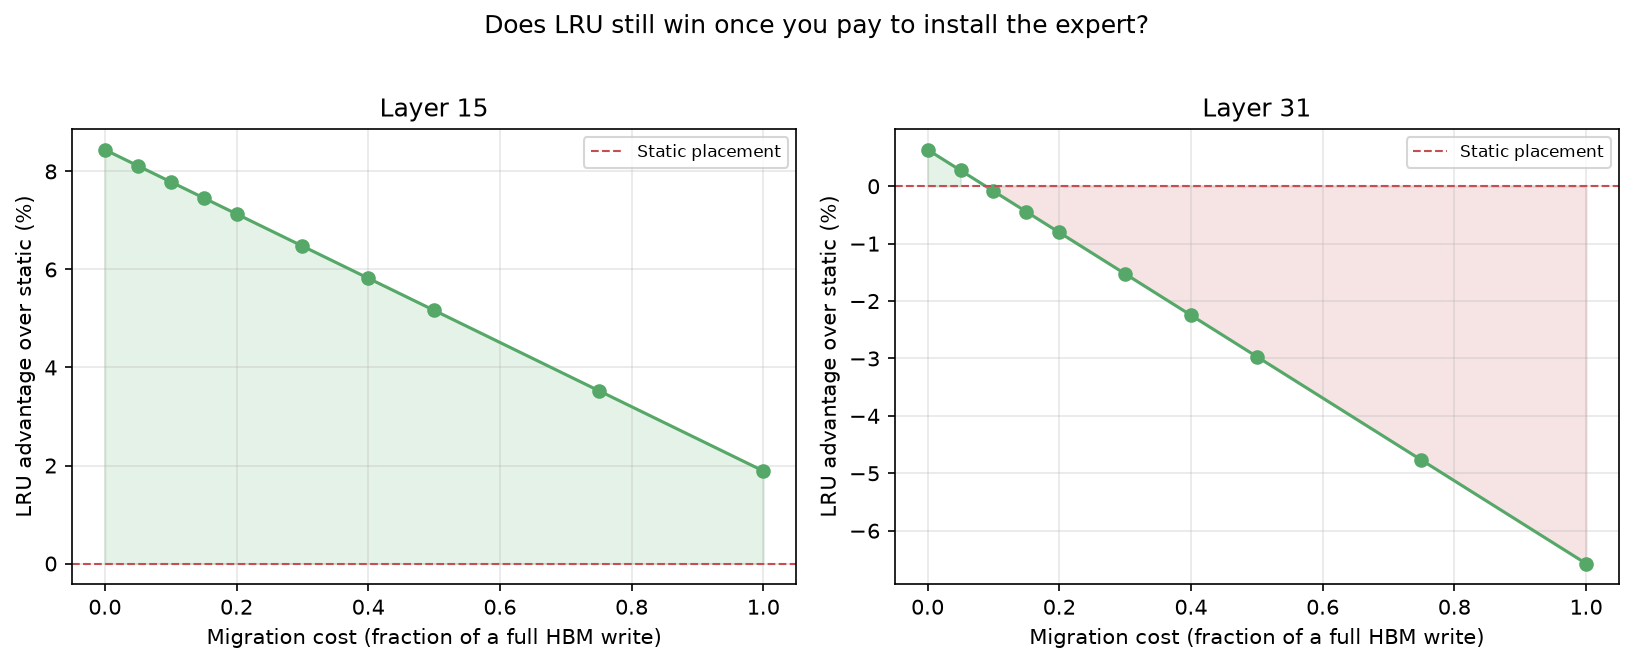

The file beside this chart, header and first rows:
layer, migration_factor, migration_cost_us, lru_hit_rate_pct, lru_avg_time_ns, static_avg_time_ns, static_hit_rate_pct, lru_advantage_pct, migrations
Layer 15, 0.0, 0.0, 59.52, 2319714, 2533636, 54.98, 8.443, 655356
Layer 15, 0.05, 20.51, 59.52, 2328017, 2533636, 54.98, 8.116, 655356
Layer 15, 0.1, 41.02, 59.52, 2336320, 2533636, 54.98, 7.788, 655356
Layer 15, 0.15, 61.53, 59.52, 2344623, 2533636, 54.98, 7.46, 655356
Layer 15, 0.2, 82.04, 59.52, 2352927, 2533636, 54.98, 7.132, 655356
Layer 15, 0.3, 123.1, 59.52, 2369533, 2533636, 54.98, 6.477, 655356
Layer 15, 0.4, 164.1, 59.52, 2386140, 2533636, 54.98, 5.822, 655356
Layer 15, 0.5, 205.1, 59.52, 2402746, 2533636, 54.98, 5.166, 655356
Layer 15, 0.75, 307.7, 59.52, 2444262, 2533636, 54.98, 3.528, 655356
Layer 15, 1.0, 410.2, 59.52, 2485778, 2533636, 54.98, 1.889, 655356
Layer 31, 0.0, 0.0, 56.26, 2473553, 2489395, 55.92, 0.6364, 708155
Layer 31, 0.05, 20.51, 56.26, 2482525, 2489395, 55.92, 0.276, 708155
Layer 31, 0.1, 41.02, 56.26, 2491497, 2489395, 55.92, -0.08446, 708155
Layer 31, 0.15, 61.53, 56.26, 2500470, 2489395, 55.92, -0.4449, 708155
Layer 31, 0.2, 82.04, 56.26, 2509442, 2489395, 55.92, -0.8053, 708155
Layer 31, 0.3, 123.1, 56.26, 2527386, 2489395, 55.92, -1.526, 708155
Layer 31, 0.4, 164.1, 56.26, 2545330, 2489395, 55.92, -2.247, 708155
Layer 31, 0.5, 205.1, 56.26, 2563275, 2489395, 55.92, -2.968, 708155
Layer 31, 0.75, 307.7, 56.26, 2608136, 2489395, 55.92, -4.77, 708155
Layer 31, 1.0, 410.2, 56.26, 2652996, 2489395, 55.92, -6.572, 708155
